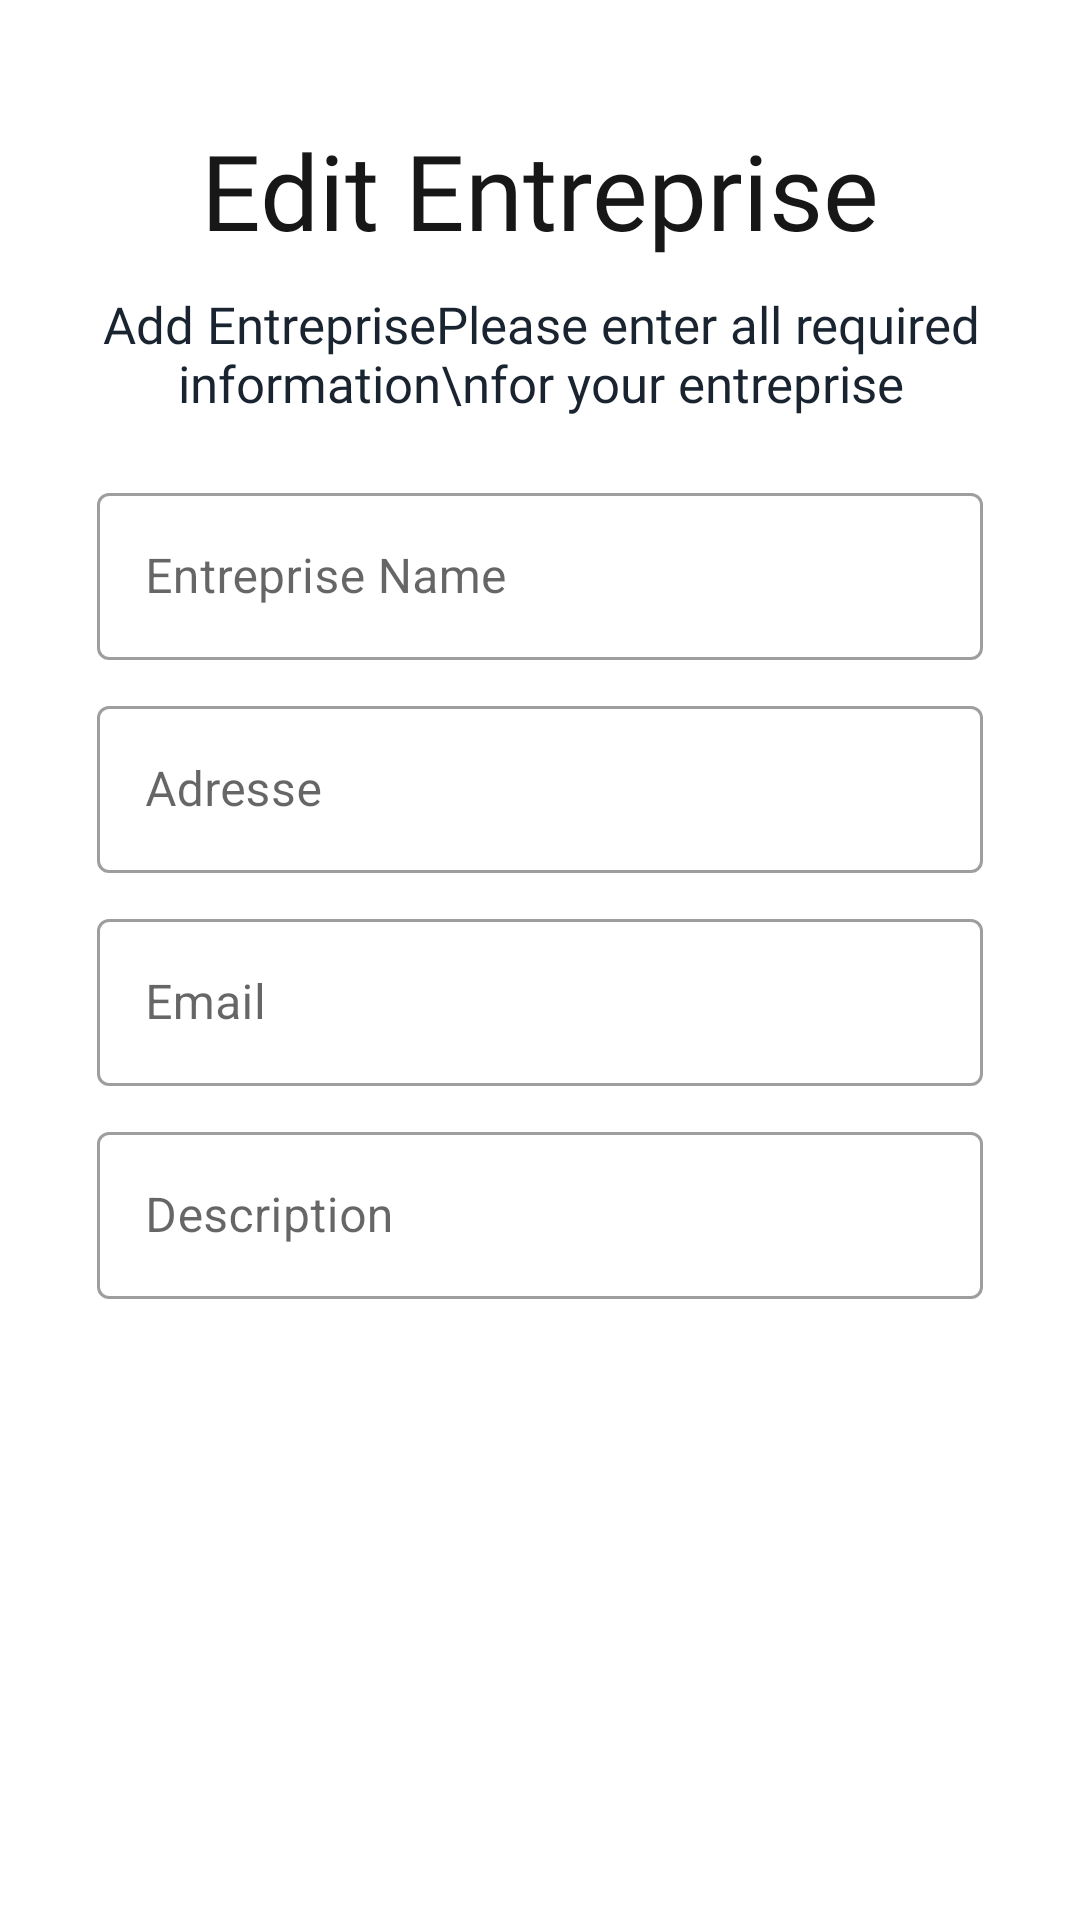

Android layout source for this screen:
<!-- AndroidManifest.xml: application theme Theme.MyApplication -->
<!-- res/layout/fragment_edit_entreprise.xml -->
<?xml version="1.0" encoding="utf-8"?>
<FrameLayout xmlns:android="http://schemas.android.com/apk/res/android"
    android:layout_width="match_parent"
    android:layout_height="match_parent"
    xmlns:app="http://schemas.android.com/apk/res-auto">

    <ImageView
        android:layout_width="match_parent"
        android:layout_height="match_parent"
        android:src="@drawable/abc"
        android:scaleType="centerCrop"/>

    <androidx.constraintlayout.widget.ConstraintLayout
        android:layout_width="match_parent"
        android:layout_height="match_parent">

        <TextView
            android:id="@+id/tvEditRestaurantTitle"
            android:layout_width="wrap_content"
            android:layout_height="wrap_content"
            style="@style/h4"
            android:layout_marginTop="40dp"
            app:layout_constraintStart_toStartOf="parent"
            app:layout_constraintTop_toTopOf="parent"
            app:layout_constraintEnd_toEndOf="parent"
            android:text="Edit Entreprise"
            android:textAlignment="center"
            android:gravity="center"
            android:textSize="35sp"/>

        <TextView
            android:id="@+id/tvEditRestaurantText"
            android:layout_width="wrap_content"
            android:layout_height="wrap_content"
            style="@style/h2"
            app:layout_constraintStart_toStartOf="@id/tvEditRestaurantTitle"
            app:layout_constraintEnd_toEndOf="@id/tvEditRestaurantTitle"
            app:layout_constraintTop_toBottomOf="@id/tvEditRestaurantTitle"
            android:text="Add EntreprisePlease enter all required information\nfor your entreprise"
            android:textAlignment="center"
            android:gravity="center"
            android:layout_marginTop="10dp"/>

        <com.google.android.material.textfield.TextInputLayout
            style="@style/Widget.MaterialComponents.TextInputLayout.OutlinedBox"
            android:id="@+id/layoutName"
            android:layout_width="0dp"
            android:layout_height="wrap_content"
            app:layout_constraintStart_toStartOf="@id/guidelineLeft"
            app:layout_constraintEnd_toEndOf="@id/guidelineRight"
            app:layout_constraintTop_toBottomOf="@id/tvEditRestaurantText"
            android:hint="Entreprise Name"
            android:layout_marginTop="20dp">

            <com.google.android.material.textfield.TextInputEditText
                android:id="@+id/edName"
                android:layout_width="match_parent"
                android:layout_height="wrap_content"
                android:inputType="text" />
        </com.google.android.material.textfield.TextInputLayout>

        <com.google.android.material.textfield.TextInputLayout
            style="@style/Widget.MaterialComponents.TextInputLayout.OutlinedBox"
            android:id="@+id/layoutAddress"
            android:layout_width="0dp"
            android:layout_height="wrap_content"
            app:layout_constraintStart_toStartOf="@id/guidelineLeft"
            app:layout_constraintEnd_toEndOf="@id/guidelineRight"
            app:layout_constraintTop_toBottomOf="@id/layoutName"
            android:hint="Adresse"
            android:layout_marginTop="10dp">

            <com.google.android.material.textfield.TextInputEditText
                android:id="@+id/edAddress"
                android:layout_width="match_parent"
                android:layout_height="wrap_content"
                android:inputType="text" />
        </com.google.android.material.textfield.TextInputLayout>

        <com.google.android.material.textfield.TextInputLayout
            style="@style/Widget.MaterialComponents.TextInputLayout.OutlinedBox"
            android:id="@+id/layoutPhoneNumber"
            android:layout_width="0dp"
            android:layout_height="wrap_content"
            app:layout_constraintStart_toStartOf="@id/guidelineLeft"
            app:layout_constraintEnd_toEndOf="@id/guidelineRight"
            app:layout_constraintTop_toBottomOf="@id/layoutAddress"
            android:hint="Email"
            android:layout_marginTop="10dp">

            <com.google.android.material.textfield.TextInputEditText
                android:id="@+id/edEmail"
                android:layout_width="match_parent"
                android:layout_height="wrap_content"
                android:inputType="number" />
        </com.google.android.material.textfield.TextInputLayout>


        <com.google.android.material.textfield.TextInputLayout
            style="@style/Widget.MaterialComponents.TextInputLayout.OutlinedBox"
            android:id="@+id/layoutDescription"
            android:layout_width="0dp"
            android:layout_height="wrap_content"
            app:layout_constraintStart_toStartOf="@id/guidelineLeft"
            app:layout_constraintEnd_toEndOf="@id/guidelineRight"
            app:layout_constraintTop_toBottomOf="@id/layoutPhoneNumber"
            android:hint="Description"
            android:layout_marginTop="10dp">

            <com.google.android.material.textfield.TextInputEditText
                android:id="@+id/edDescription"
                android:layout_width="match_parent"
                android:layout_height="wrap_content"
                android:inputType="text" />
        </com.google.android.material.textfield.TextInputLayout>

        <com.apachat.loadingbutton.core.customViews.CircularProgressButton
            android:id="@+id/buttonSave"
            android:layout_width="0dp"
            android:layout_height="@dimen/mediumButtonHeight"
            style="@style/orangeButtonStyle"
            app:layout_constraintTop_toBottomOf="@id/layoutDescription"
            app:layout_constraintStart_toStartOf="@id/guidelineLeft"
            app:layout_constraintEnd_toEndOf="@id/guidelineRight"
            android:layout_marginTop="15dp"
            android:text="Save"
            app:spinning_bar_color="@color/white"/>/>

        <androidx.constraintlayout.widget.Guideline
            android:id="@+id/guidelineLeft"
            android:layout_width="wrap_content"
            android:layout_height="wrap_content"
            android:orientation="vertical"
            app:layout_constraintGuide_percent="0.09" />

        <androidx.constraintlayout.widget.Guideline
            android:id="@+id/guidelineRight"
            android:layout_width="wrap_content"
            android:layout_height="wrap_content"
            android:orientation="vertical"
            app:layout_constraintGuide_percent="0.91" />

    </androidx.constraintlayout.widget.ConstraintLayout>

</FrameLayout>
<!-- resources referenced by this layout -->
<resources>
  <color name="white">#FFFFFFFF</color>
  <style name="h2">
          <item name="android:fontFamily">@font/poppins_light</item>
          <item name="android:textColor">@color/background</item>
          <item name="android:textSize">@dimen/h2TextSize</item>
      </style>
  <style name="h4">
          <item name="android:fontFamily">@font/poppins_thin</item>
          <item name="android:textColor">@color/g_black</item>
          <item name="android:textSize">@dimen/h4TextSize</item>
      </style>
  <style name="orangeButtonStyle">
          <item name="android:background">@color/background</item>
          <item name="android:fontFamily">@font/poppins_thin</item>
          <item name="android:textColor">@color/white</item>
          <item name="android:textSize">@dimen/h2TextSize</item>
          <item name="android:textAllCaps">false</item>
      </style>
  <style name="Theme.MyApplication" parent="Theme.MaterialComponents.DayNight.NoActionBar">
          
          <item name="colorPrimary">@color/purple_500</item>
          <item name="colorPrimaryVariant">@color/purple_700</item>
          <item name="colorOnPrimary">@color/white</item>
          
          <item name="colorSecondary">@color/teal_200</item>
          <item name="colorSecondaryVariant">@color/teal_700</item>
          <item name="colorOnSecondary">@color/black</item>
          
          <item name="android:statusBarColor">?attr/colorPrimaryVariant</item>
          
      </style>
  <color name="background">#192430</color>
  <dimen name="h2TextSize">17sp</dimen>
  <color name="g_black">#171717</color>
  <dimen name="h4TextSize">35sp</dimen>
  <color name="purple_500">#FF6200EE</color>
  <color name="purple_700">#FC3770</color>
  <color name="teal_200">#FF03DAC5</color>
  <color name="teal_700">#FF018786</color>
  <color name="black">#FF000000</color>
</resources>
